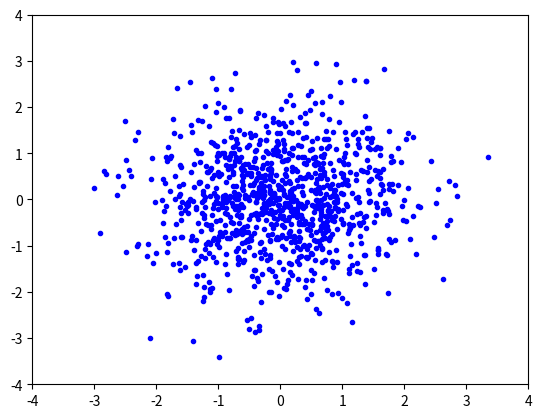

This figure's Python source:
import numpy as np
from scipy.stats import norm
from matplotlib import pyplot as plt

loc = 0
var = 1
amostra = range(50)
domain = np.linspace(-2, -2, 1000)
# plt.plot(domain, norm.pdf(domain, 0, 0.6))
# plt.show()

x = []
y = []
for i in domain:
    x += [np.random.normal(loc, var)]
    y += [np.random.normal(loc, var)]

plt.plot(x, y, 'b.') #  '( r | g | b )'  +  '( o | -- | ^ | . )'
plt.axis([-4, 4, -4, 4])
plt.show()
